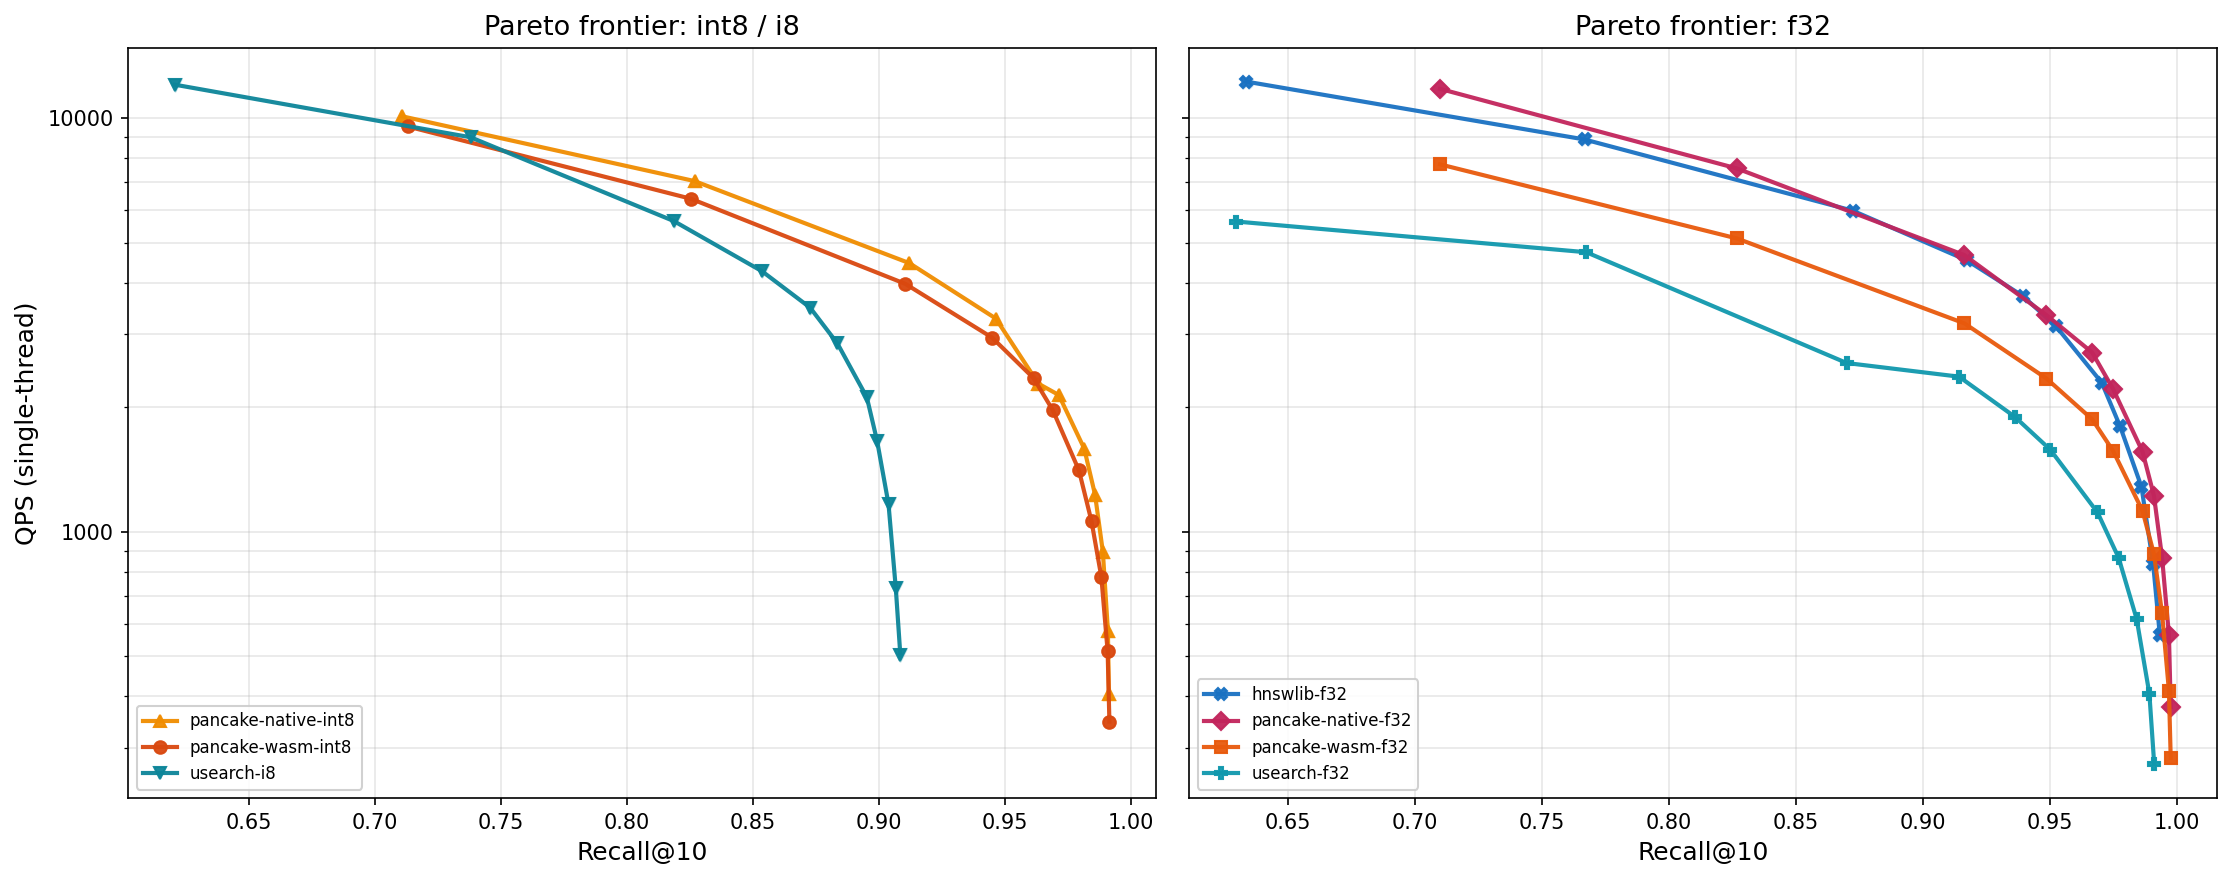

Values plotted in this chart, from the file beside it:
label, library, runtime, dtype, tunable, ef_search, recall, recall_std, qps, qps_std, p50_ms, p95_ms, p99_ms
pancake-wasm-int8, pancake, wasm, i8, true, 10, 0.7129, 0.00000, 9546, 110.8, 0.1008, 0.1532, 0.1891
pancake-wasm-int8, pancake, wasm, i8, true, 20, 0.8254, 0.00000, 6383, 41.63, 0.1536, 0.2143, 0.2533
pancake-wasm-int8, pancake, wasm, i8, true, 40, 0.9105, 0.00000, 3975, 28.90, 0.2526, 0.3272, 0.3770
pancake-wasm-int8, pancake, wasm, i8, true, 60, 0.9449, 0.00000, 2948, 3.80, 0.3466, 0.4334, 0.4933
pancake-wasm-int8, pancake, wasm, i8, true, 80, 0.9614, 0.00000, 2351, 7.68, 0.4377, 0.5397, 0.6023
pancake-wasm-int8, pancake, wasm, i8, true, 100, 0.969, 0.00000, 1969, 15.15, 0.5240, 0.6513, 0.7299
pancake-wasm-int8, pancake, wasm, i8, true, 150, 0.9794, 0.00000, 1408, 3.87, 0.7349, 0.9168, 1.021
pancake-wasm-int8, pancake, wasm, i8, true, 200, 0.9844, 0.00000, 1060, 60.86, 0.9582, 1.345, 1.679
pancake-wasm-int8, pancake, wasm, i8, true, 300, 0.9883, 0.00000, 777.7, 14.16, 1.335, 1.676, 1.844
pancake-wasm-int8, pancake, wasm, i8, true, 500, 0.9908, 0.00000, 513.5, 0.56, 2.019, 2.503, 2.688
pancake-wasm-int8, pancake, wasm, i8, true, 800, 0.9915, 0.00000, 347.6, 0.88, 2.98, 3.726, 3.976
pancake-wasm-f32, pancake, wasm, f32, true, 10, 0.7098, 0.00000, 7732, 18.53, 0.1235, 0.1878, 0.2222
pancake-wasm-f32, pancake, wasm, f32, true, 20, 0.8267, 0.00000, 5117, 13.82, 0.1918, 0.2684, 0.3137
pancake-wasm-f32, pancake, wasm, f32, true, 40, 0.9162, 0.00000, 3190, 4.88, 0.3184, 0.4066, 0.4584
pancake-wasm-f32, pancake, wasm, f32, true, 60, 0.9485, 0.00000, 2347, 1.34, 0.4375, 0.5412, 0.5876
pancake-wasm-f32, pancake, wasm, f32, true, 80, 0.9665, 0.00000, 1870, 1.42, 0.5541, 0.6759, 0.7396
pancake-wasm-f32, pancake, wasm, f32, true, 100, 0.9747, 0.00000, 1569, 2.83, 0.6622, 0.8031, 0.8762
pancake-wasm-f32, pancake, wasm, f32, true, 150, 0.9863, 0.00000, 1124, 0.61, 0.9286, 1.132, 1.236
pancake-wasm-f32, pancake, wasm, f32, true, 200, 0.9908, 0.00000, 883.9, 5.02, 1.176, 1.453, 1.592
pancake-wasm-f32, pancake, wasm, f32, true, 300, 0.994, 0.00000, 634.8, 2.06, 1.64, 2.023, 2.14
pancake-wasm-f32, pancake, wasm, f32, true, 500, 0.9967, 0.00000, 412.9, 6.82, 2.503, 3.169, 3.631
pancake-wasm-f32, pancake, wasm, f32, true, 800, 0.9974, 0.00000, 284, 1.24, 3.649, 4.625, 4.895
pancake-native-int8, pancake, native, i8, true, 10, 0.7105, 0.00000, 10109, 593.9, 0.0912, 0.1519, 0.2101
pancake-native-int8, pancake, native, i8, true, 20, 0.8268, 0.00000, 7044, 43.84, 0.1381, 0.2011, 0.2426
pancake-native-int8, pancake, native, i8, true, 40, 0.9121, 0.00000, 4460, 4.44, 0.2243, 0.3030, 0.3550
pancake-native-int8, pancake, native, i8, true, 60, 0.9464, 0.00000, 3278, 38.94, 0.3097, 0.3974, 0.4662
pancake-native-int8, pancake, native, i8, true, 80, 0.9633, 0.00000, 2281, 93.38, 0.4488, 0.5755, 0.6582
pancake-native-int8, pancake, native, i8, true, 100, 0.9714, 0.00000, 2141, 76.61, 0.4769, 0.6221, 0.6974
pancake-native-int8, pancake, native, i8, true, 150, 0.9815, 0.00000, 1589, 2.81, 0.6520, 0.8098, 0.8961
pancake-native-int8, pancake, native, i8, true, 200, 0.9858, 0.00000, 1229, 20.34, 0.8395, 1.06, 1.169
pancake-native-int8, pancake, native, i8, true, 300, 0.9889, 0.00000, 894.2, 1.22, 1.163, 1.438, 1.581
pancake-native-int8, pancake, native, i8, true, 500, 0.9909, 0.00000, 576.5, 16.30, 1.786, 2.332, 2.642
pancake-native-int8, pancake, native, i8, true, 800, 0.9913, 0.00000, 405.8, 3.14, 2.54, 3.237, 3.484
pancake-native-f32, pancake, native, f32, true, 10, 0.7098, 0.00000, 11771, 171.9, 0.0802, 0.1268, 0.1616
pancake-native-f32, pancake, native, f32, true, 20, 0.8267, 0.00000, 7556, 146, 0.1283, 0.1833, 0.2207
pancake-native-f32, pancake, native, f32, true, 40, 0.9162, 0.00000, 4664, 12.94, 0.2132, 0.2841, 0.3453
pancake-native-f32, pancake, native, f32, true, 60, 0.9485, 0.00000, 3340, 79.90, 0.3008, 0.3818, 0.4344
pancake-native-f32, pancake, native, f32, true, 80, 0.9665, 0.00000, 2713, 31.99, 0.3742, 0.4624, 0.5200
pancake-native-f32, pancake, native, f32, true, 100, 0.9747, 0.00000, 2215, 31.60, 0.4598, 0.5829, 0.7072
pancake-native-f32, pancake, native, f32, true, 150, 0.9863, 0.00000, 1562, 1.28, 0.6622, 0.8002, 0.9051
pancake-native-f32, pancake, native, f32, true, 200, 0.9908, 0.00000, 1223, 0.22, 0.8472, 1.021, 1.142
pancake-native-f32, pancake, native, f32, true, 300, 0.994, 0.00000, 866.5, 0.82, 1.196, 1.447, 1.566
pancake-native-f32, pancake, native, f32, true, 500, 0.9967, 0.00000, 562.8, 0.34, 1.839, 2.243, 2.384
pancake-native-f32, pancake, native, f32, true, 800, 0.9974, 0.00000, 377, 0.36, 2.735, 3.379, 3.587
usearch-i8, usearch, , i8, true, 10, 0.6205, 0.00000, 12046, 1107, 0.0762, 0.1236, 0.2930
usearch-i8, usearch, , i8, true, 20, 0.7379, 0.00000, 8989, 144.8, 0.1073, 0.1604, 0.2076
usearch-i8, usearch, , i8, true, 40, 0.8186, 0.00000, 5637, 321.7, 0.1739, 0.2456, 0.3334
usearch-i8, usearch, , i8, true, 60, 0.8536, 0.00000, 4264, 50.98, 0.2352, 0.3168, 0.3862
usearch-i8, usearch, , i8, true, 80, 0.8727, 0.00000, 3481, 26.70, 0.2913, 0.3797, 0.4669
usearch-i8, usearch, , i8, true, 100, 0.8835, 0.00000, 2854, 29.11, 0.3568, 0.4618, 0.5254
usearch-i8, usearch, , i8, true, 150, 0.8952, 0.00000, 2114, 0.42, 0.4880, 0.6084, 0.6730
usearch-i8, usearch, , i8, true, 200, 0.8993, 0.00000, 1656, 3.88, 0.6256, 0.7777, 0.8654
usearch-i8, usearch, , i8, true, 300, 0.9038, 0.00000, 1167, 1.86, 0.8861, 1.1, 1.202
usearch-i8, usearch, , i8, true, 500, 0.9067, 0.00000, 729.8, 18.53, 1.402, 1.812, 2.207
usearch-i8, usearch, , i8, true, 800, 0.9085, 0.00000, 503.6, 0.99, 2.064, 2.512, 2.669
usearch-f32, usearch, , f32, true, 10, 0.6296, 0.00000, 5624, 2605, 0.1494, 0.8093, 1.375
usearch-f32, usearch, , f32, true, 20, 0.7674, 0.00000, 4740, 324.1, 0.2074, 0.3036, 0.4478
usearch-f32, usearch, , f32, true, 40, 0.8699, 0.00000, 2558, 60.14, 0.3895, 0.5559, 0.6409
usearch-f32, usearch, , f32, true, 60, 0.9141, 0.00000, 2371, 39.69, 0.4299, 0.5502, 0.6306
usearch-f32, usearch, , f32, true, 80, 0.936, 0.00000, 1897, 8.79, 0.5437, 0.6742, 0.7414
... 17 more rows
